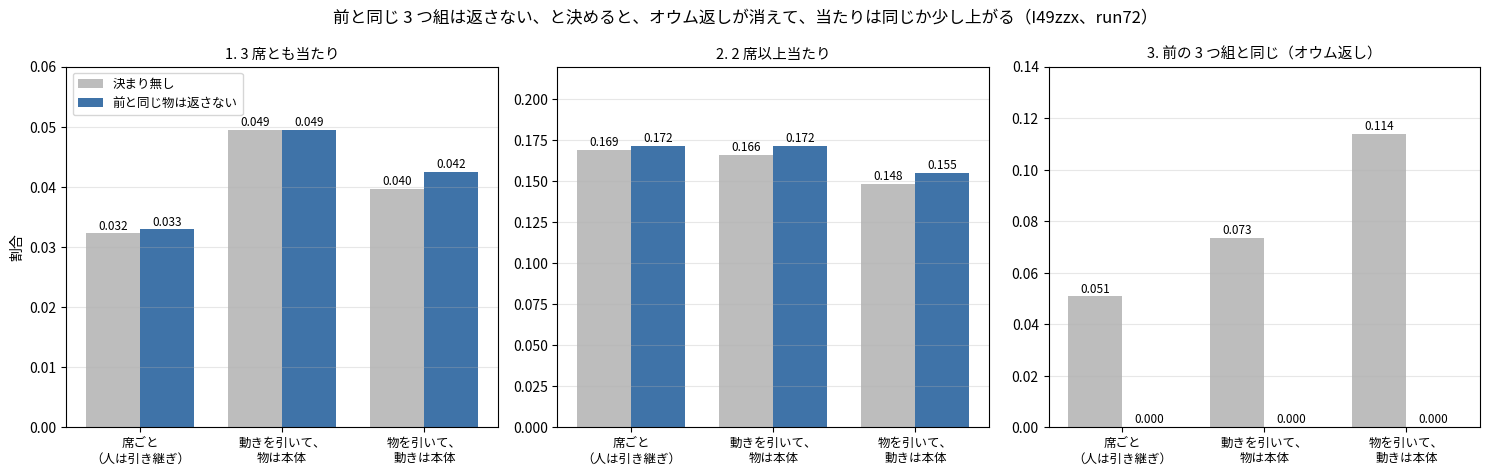

This chart was generated by the following Python code: (Note: this script raises an exception after producing the figure.)
"""I49zzx の図（2 枚目）: 「前と同じ 3 つ組は返さない」決まりを入れる前と後（run72 の合計の数だけ。5,987 問）。"""
import os

import matplotlib
matplotlib.use("Agg")
import matplotlib.pyplot as plt
from matplotlib import font_manager as fm

N = 5987
FORMS = ("席ごと\n（人は引き継ぎ）", "動きを引いて、\n物は本体", "物を引いて、\n動きは本体")
PANELS = (("1. 3 席とも当たり", (193, 296, 237), (197, 296, 254), .06),
          ("2. 2 席以上当たり", (1011, 994, 888), (1027, 1028, 928), .22),
          ("3. 前の 3 つ組と同じ（オウム返し）", (304, 440, 681), (0, 0, 0), .14))


def main():
    f = os.environ.get("KOTOYUI_FONT")
    if f:
        fm.fontManager.addfont(f)
        plt.rcParams["font.family"] = fm.FontProperties(fname=f).get_name()
    plt.rcParams["axes.unicode_minus"] = False
    fig, ax = plt.subplots(1, 3, figsize=(15, 4.8))
    for a, (title, before, after, ylim) in zip(ax, PANELS):
        for j, (vals, col, name) in enumerate(((before, "#bdbdbd", "決まり無し"), (after, "#3f73a8", "前と同じ物は返さない"))):
            for i, v in enumerate(vals):
                x = i + (j - .5) * .38
                a.bar(x, v / N, .38, color=col, label=name if i == 0 else None)
                a.text(x, v / N + ylim * .012, "%.3f" % (v / N), ha="center", fontsize=8.5)
        a.set_xticks(range(3)); a.set_xticklabels(FORMS, fontsize=9); a.set_ylim(0, ylim); a.set_title(title, fontsize=10.5); a.grid(alpha=.3, axis="y")
    ax[0].legend(fontsize=9, loc="upper left"); ax[0].set_ylabel("割合")
    fig.suptitle("前と同じ 3 つ組は返さない、と決めると、オウム返しが消えて、当たりは同じか少し上がる（I49zzx、run72）", fontsize=12)
    fig.tight_layout()
    fig.savefig(os.path.join(os.path.dirname(os.path.abspath(__file__)), "..", "docs", "images", "i49zzx_norepeat.png"), dpi=170)


if __name__ == "__main__":
    main()
